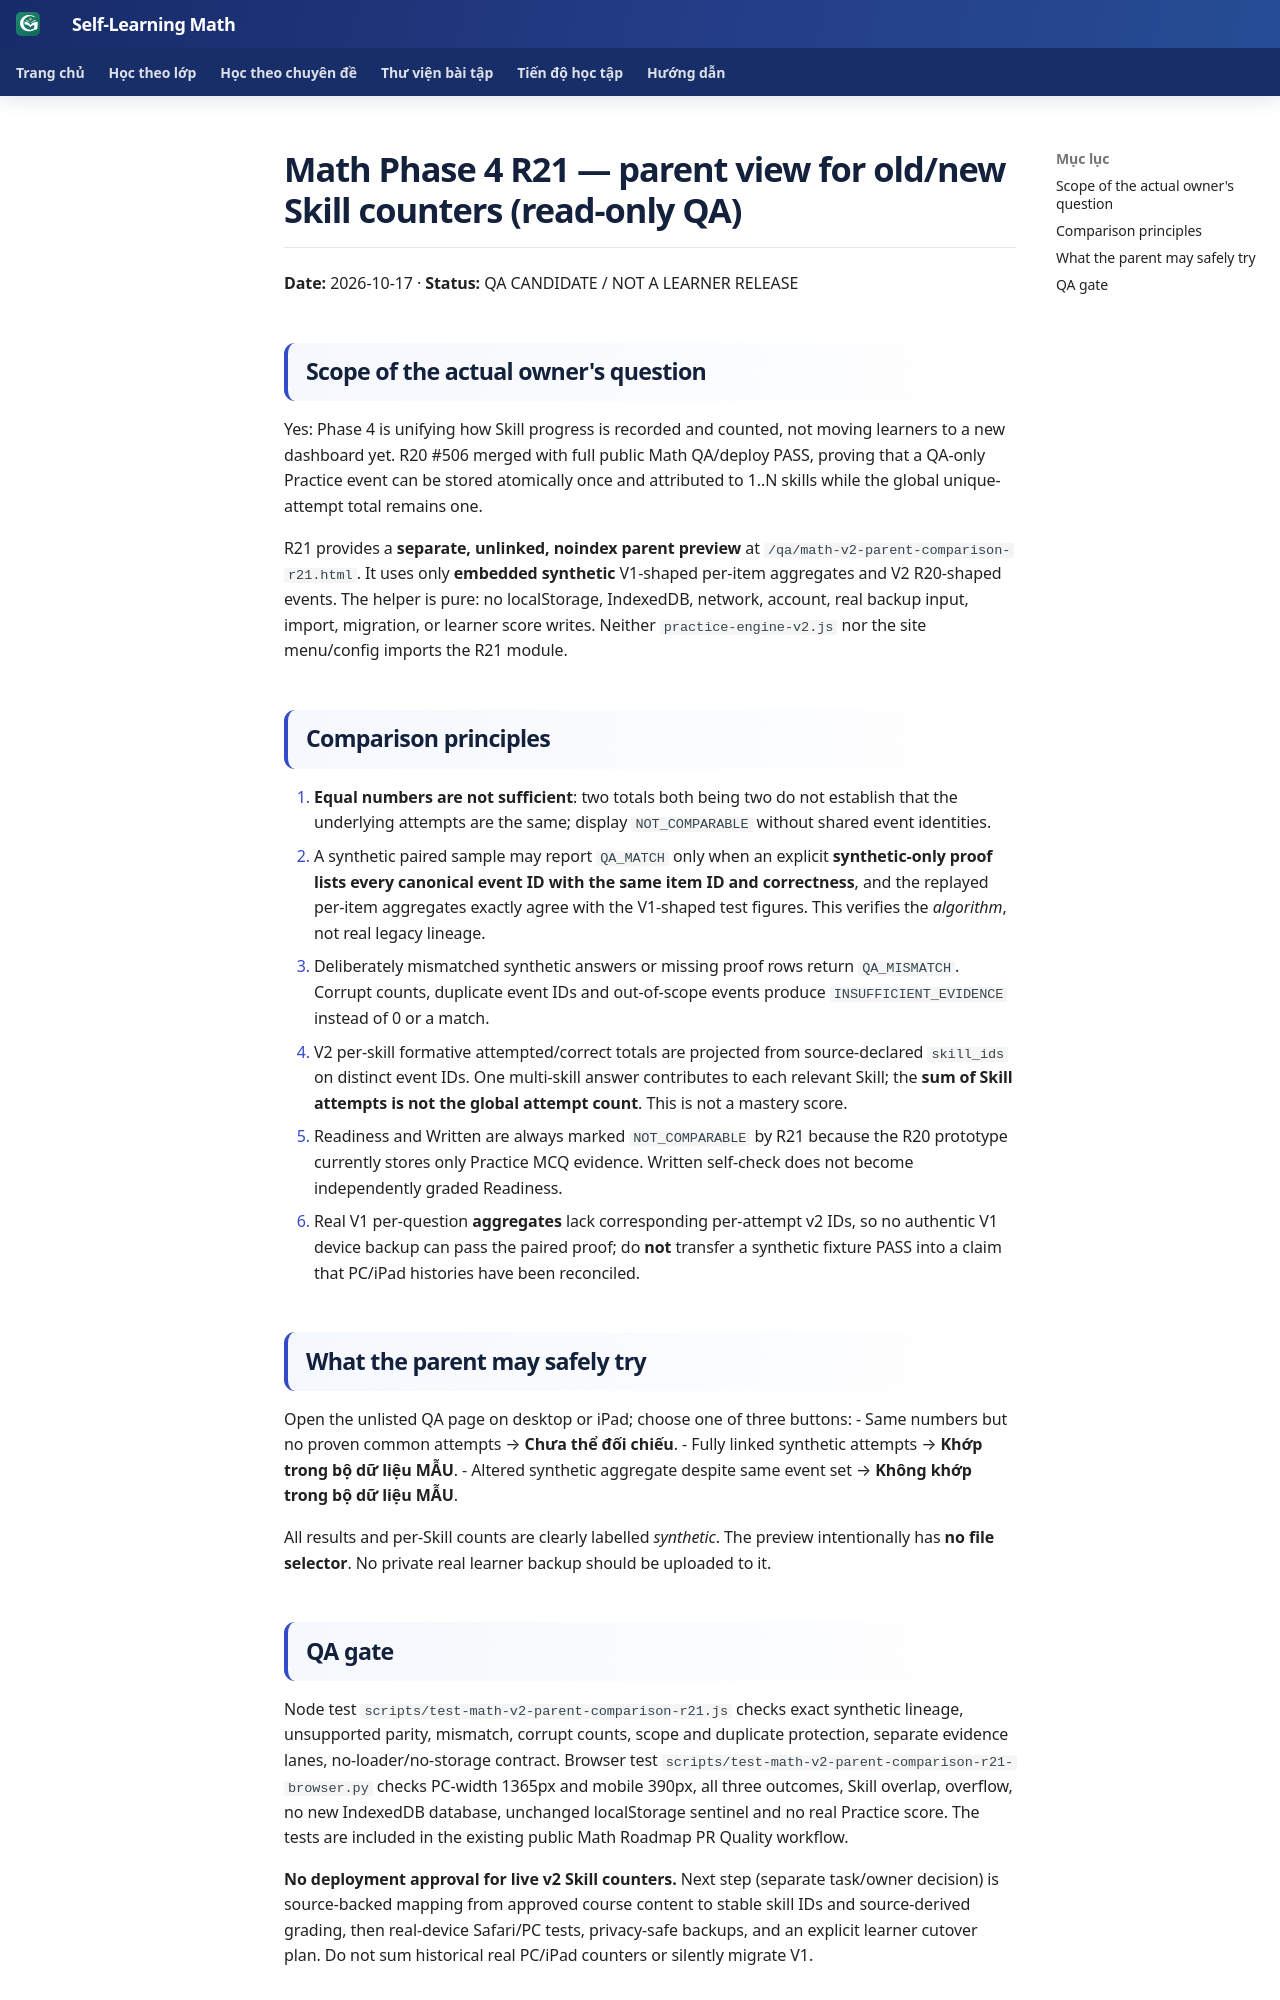

repository: TMA2015/roadmap-toan-thcs · page: collaboration/math-phase4-r21-parent-readonly-counter-comparison-qa-20261017/index.html · generator: mkdocs

# Math Phase 4 R21 — parent view for old/new Skill counters (read-only QA)

**Date:** 2026-10-17 · **Status:** QA CANDIDATE / NOT A LEARNER RELEASE

## Scope of the actual owner's question

Yes: Phase 4 is unifying how Skill progress is recorded and counted, not moving learners to a new dashboard yet. R20 #506 merged with full public Math QA/deploy PASS, proving that a QA-only Practice event can be stored atomically once and attributed to 1..N skills while the global unique-attempt total remains one.

R21 provides a **separate, unlinked, noindex parent preview** at `/qa/math-v2-parent-comparison-r21.html`. It uses only **embedded synthetic** V1-shaped per-item aggregates and V2 R20-shaped events. The helper is pure: no localStorage, IndexedDB, network, account, real backup input, import, migration, or learner score writes. Neither `practice-engine-v2.js` nor the site menu/config imports the R21 module.

## Comparison principles

1. **Equal numbers are not sufficient**: two totals both being two do not establish that the underlying attempts are the same; display `NOT_COMPARABLE` without shared event identities.
2. A synthetic paired sample may report `QA_MATCH` only when an explicit **synthetic-only proof lists every canonical event ID with the same item ID and correctness**, and the replayed per-item aggregates exactly agree with the V1-shaped test figures. This verifies the *algorithm*, not real legacy lineage.
3. Deliberately mismatched synthetic answers or missing proof rows return `QA_MISMATCH`. Corrupt counts, duplicate event IDs and out-of-scope events produce `INSUFFICIENT_EVIDENCE` instead of 0 or a match.
4. V2 per-skill formative attempted/correct totals are projected from source-declared `skill_ids` on distinct event IDs. One multi-skill answer contributes to each relevant Skill; the **sum of Skill attempts is not the global attempt count**. This is not a mastery score.
5. Readiness and Written are always marked `NOT_COMPARABLE` by R21 because the R20 prototype currently stores only Practice MCQ evidence. Written self-check does not become independently graded Readiness.
6. Real V1 per-question **aggregates** lack corresponding per-attempt v2 IDs, so no authentic V1 device backup can pass the paired proof; do **not** transfer a synthetic fixture PASS into a claim that PC/iPad histories have been reconciled.

## What the parent may safely try

Open the unlisted QA page on desktop or iPad; choose one of three buttons:
- Same numbers but no proven common attempts → **Chưa thể đối chiếu**.
- Fully linked synthetic attempts → **Khớp trong bộ dữ liệu MẪU**.
- Altered synthetic aggregate despite same event set → **Không khớp trong bộ dữ liệu MẪU**.

All results and per-Skill counts are clearly labelled *synthetic*. The preview intentionally has **no file selector**. No private real learner backup should be uploaded to it.
